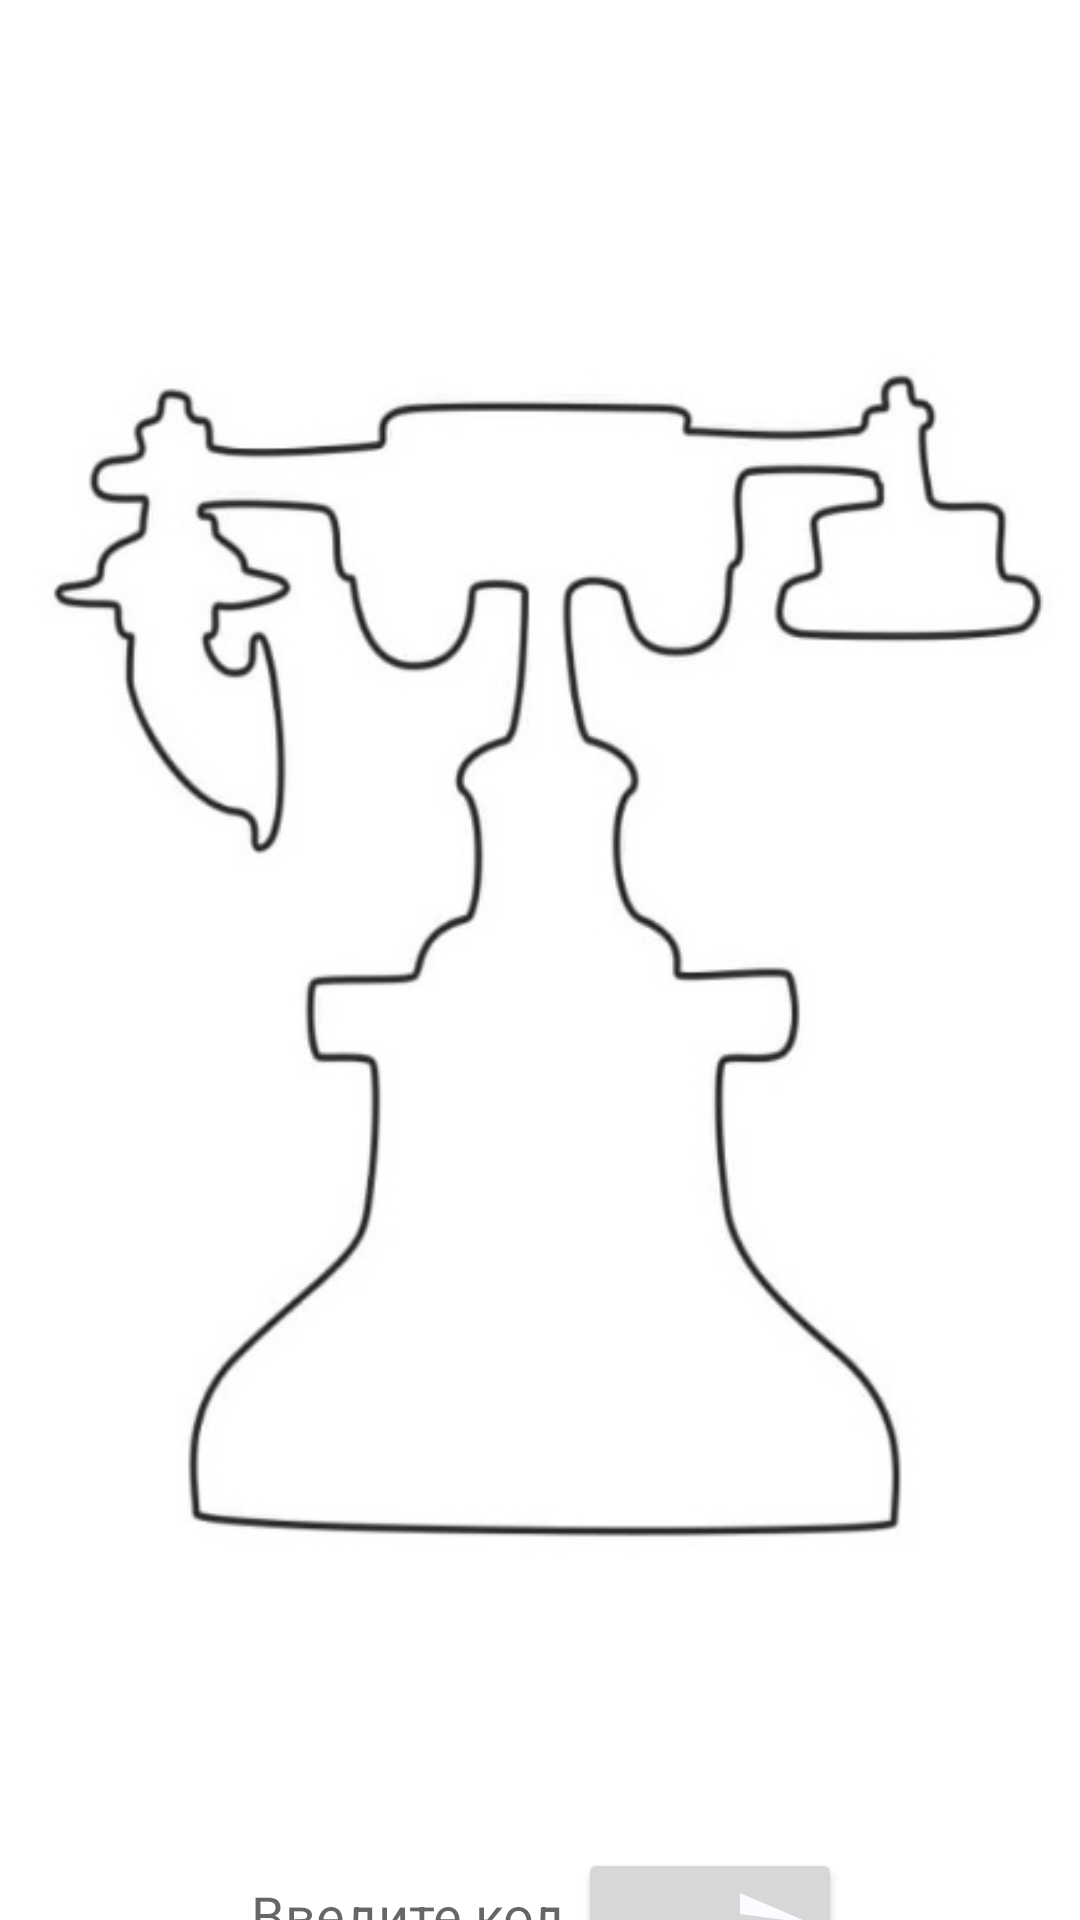

The Android layout XML behind this screen, and the referenced resources:
<!-- AndroidManifest.xml: application theme Theme.Nasvazi -->
<!-- res/layout/fragment_confirm.xml -->
<?xml version="1.0" encoding="utf-8"?>
<layout>

    <androidx.constraintlayout.widget.ConstraintLayout xmlns:android="http://schemas.android.com/apk/res/android"
        xmlns:app="http://schemas.android.com/apk/res-auto"
        xmlns:tools="http://schemas.android.com/tools"
        android:layout_width="match_parent"
        android:layout_height="match_parent"
        tools:context=".ui.fragment.ConfirmFragment">

        <ImageView
            android:id="@+id/logo"
            android:layout_width="@dimen/_150sdp"
            android:layout_height="@dimen/_150sdp"
            app:layout_constraintBottom_toBottomOf="parent"
            app:layout_constraintEnd_toEndOf="parent"
            app:layout_constraintStart_toStartOf="parent"
            app:layout_constraintTop_toTopOf="parent"
            android:src="@drawable/logo"/>

        <androidx.appcompat.widget.LinearLayoutCompat
            android:id="@+id/input_layout"
            android:layout_width="wrap_content"
            android:layout_height="wrap_content"
            app:layout_constraintBottom_toBottomOf="parent"
            app:layout_constraintEnd_toEndOf="parent"
            app:layout_constraintStart_toStartOf="parent"
            app:layout_constraintTop_toBottomOf="@id/logo">

            <EditText
                android:id="@+id/input_code"
                android:layout_width="wrap_content"
                android:layout_height="wrap_content"
                android:hint="Введите код"
                android:inputType="phone" />

            <Button
                android:id="@+id/button_confirm"
                android:layout_width="wrap_content"
                android:layout_height="wrap_content"
                android:drawableEnd="@drawable/ic_send"
                app:layout_constraintBottom_toBottomOf="@id/input_phone_number"
                app:layout_constraintEnd_toEndOf="parent"
                app:layout_constraintStart_toEndOf="@id/input_phone_number"
                app:layout_constraintTop_toTopOf="@id/input_phone_number" />
        </androidx.appcompat.widget.LinearLayoutCompat>

    </androidx.constraintlayout.widget.ConstraintLayout>
</layout>
<!-- resources referenced by this layout -->
<resources>
  <!-- drawable ic_send (drawable) -->
  <vector android:autoMirrored="true" android:height="24dp"
      android:tint="#FDFBFF" android:viewportHeight="24"
      android:viewportWidth="24" android:width="24dp" xmlns:android="http://schemas.android.com/apk/res/android">
      <path android:fillColor="@android:color/white" android:pathData="M2.01,21L23,12 2.01,3 2,10l15,2 -15,2z"/>
  </vector>
  <!-- drawable logo: jpg bitmap (drawable, 28541 bytes) -->
  <style name="Theme.Nasvazi" parent="Theme.MaterialComponents.DayNight.DarkActionBar">
          
          <item name="colorPrimary">@color/purple_500</item>
          <item name="colorPrimaryVariant">@color/purple_700</item>
          <item name="colorOnPrimary">@color/white</item>
          
          <item name="colorSecondary">@color/teal_200</item>
          <item name="colorSecondaryVariant">@color/teal_700</item>
          <item name="colorOnSecondary">@color/black</item>
          
          <item name="android:statusBarColor" tools:targetApi="l">?attr/colorPrimaryVariant</item>
          
      </style>
  <color name="purple_500">#FF6200EE</color>
  <color name="purple_700">#FF3700B3</color>
  <color name="white">#FFFFFFFF</color>
  <color name="teal_200">#FF03DAC5</color>
  <color name="teal_700">#FF018786</color>
  <color name="black">#FF000000</color>
</resources>
